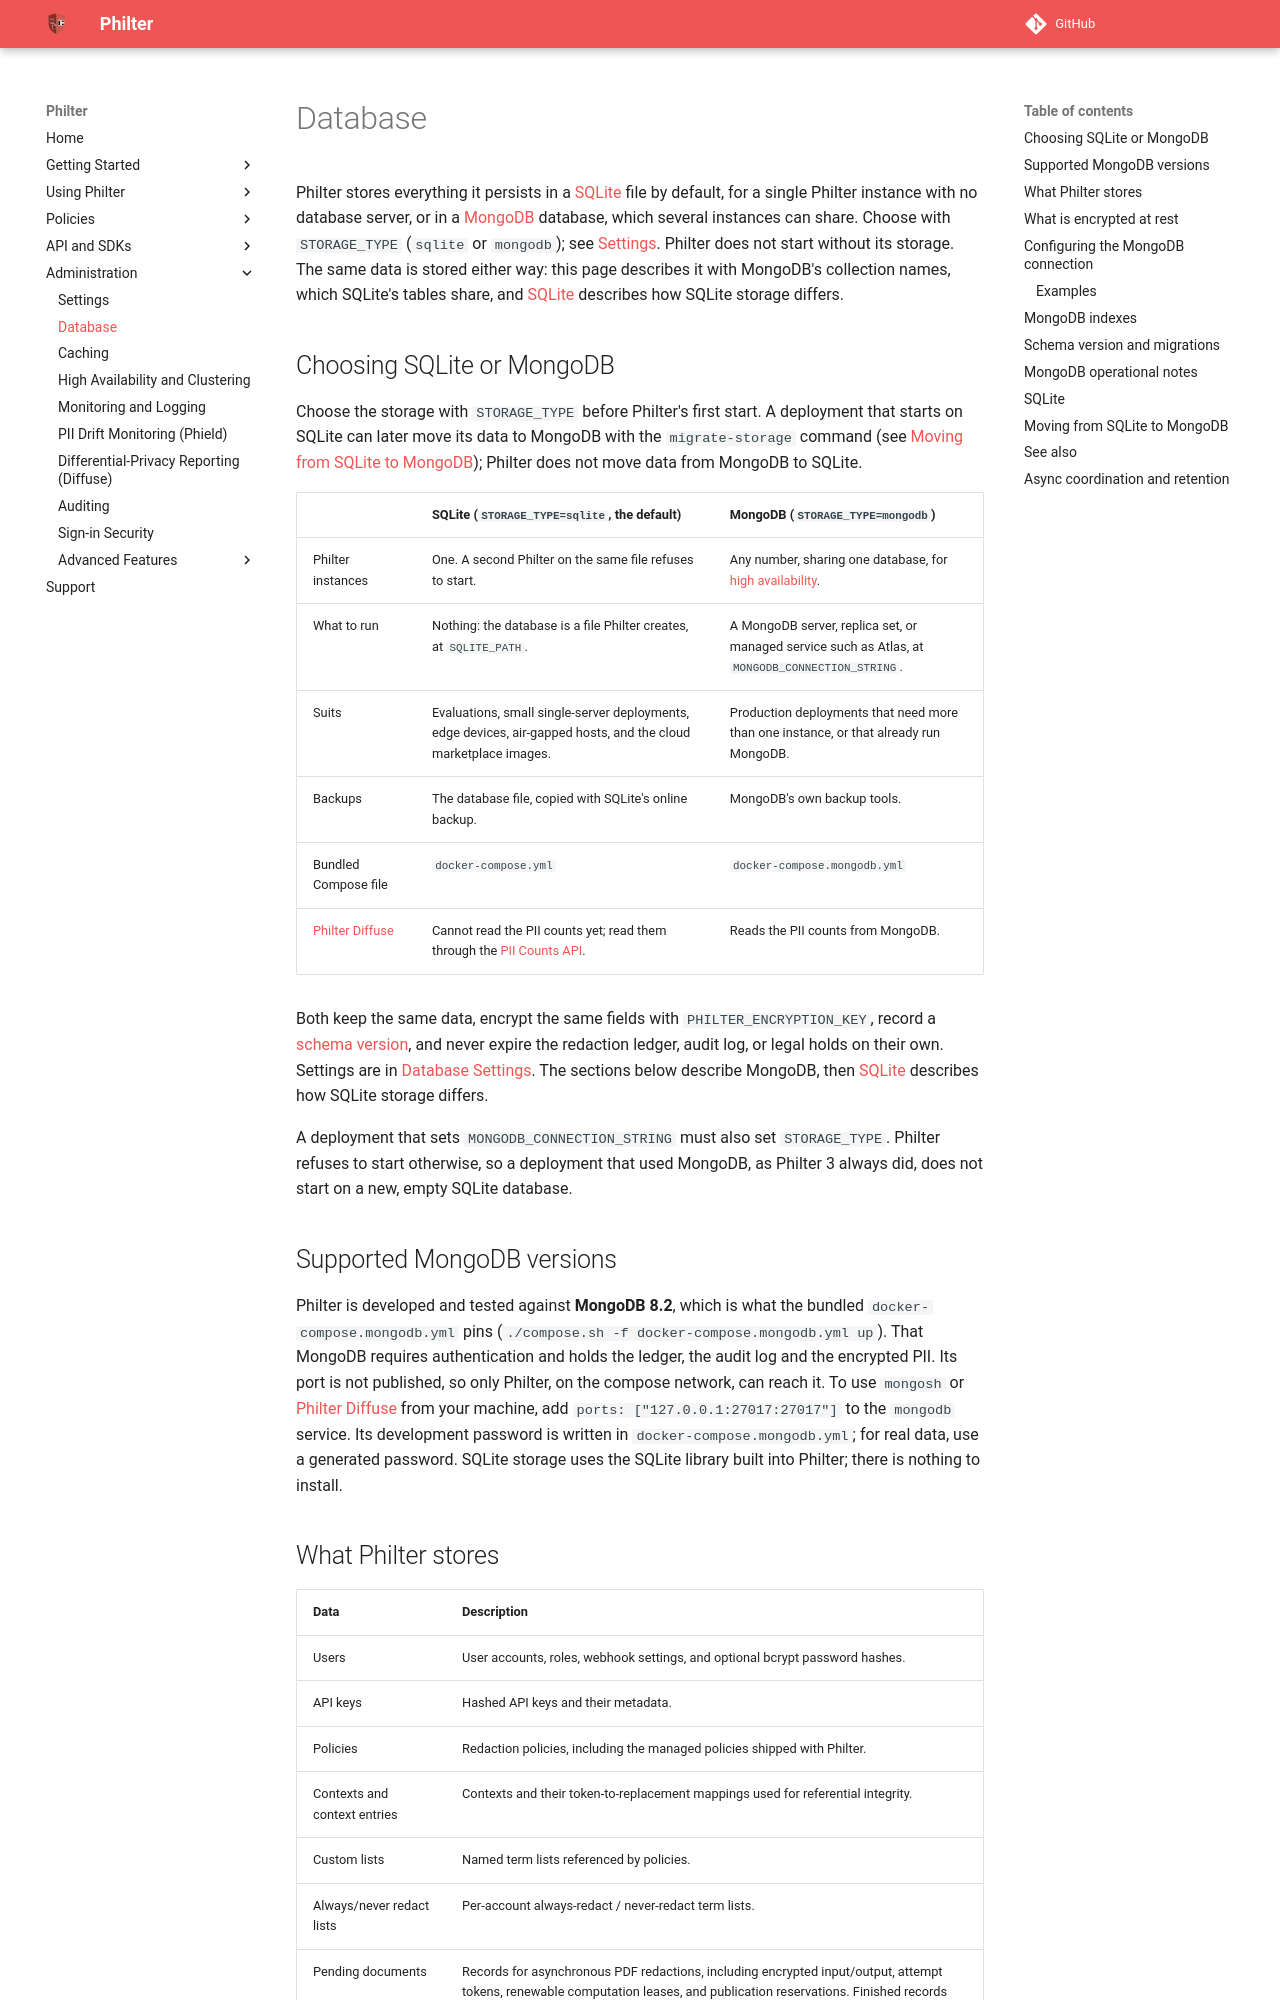

repository: philterd/philter · page: 4.0.0/database.html · generator: mkdocs

# Database

Philter stores everything it persists in a [SQLite](#sqlite) file by default, for a single Philter instance with no database server, or in a [MongoDB](https://www.mongodb.com/) database, which several instances can share. Choose with `STORAGE_TYPE` (`sqlite` or `mongodb`); see [Settings](settings.md#database-settings). Philter does not start without its storage. The same data is stored either way: this page describes it with MongoDB's collection names, which SQLite's tables share, and [SQLite](#sqlite) describes how SQLite storage differs.

## Choosing SQLite or MongoDB

Choose the storage with `STORAGE_TYPE` before Philter's first start. A deployment that starts on SQLite can later move its data to MongoDB with the `migrate-storage` command (see [Moving from SQLite to MongoDB](#moving-from-sqlite-to-mongodb)); Philter does not move data from MongoDB to SQLite.

| | SQLite (`STORAGE_TYPE=sqlite`, the default) | MongoDB (`STORAGE_TYPE=mongodb`) |
|---|---|---|
| Philter instances | One. A second Philter on the same file refuses to start. | Any number, sharing one database, for [high availability](high_availability.md). |
| What to run | Nothing: the database is a file Philter creates, at `SQLITE_PATH`. | A MongoDB server, replica set, or managed service such as Atlas, at `MONGODB_CONNECTION_STRING`. |
| Suits | Evaluations, small single-server deployments, edge devices, air-gapped hosts, and the cloud marketplace images. | Production deployments that need more than one instance, or that already run MongoDB. |
| Backups | The database file, copied with SQLite's online backup. | MongoDB's own backup tools. |
| Bundled Compose file | `docker-compose.yml` | `docker-compose.mongodb.yml` |
| [Philter Diffuse](diffuse.md) | Cannot read the PII counts yet; read them through the [PII Counts API](api_and_sdks/api/pii_counts_api.md). | Reads the PII counts from MongoDB. |

Both keep the same data, encrypt the same fields with `PHILTER_ENCRYPTION_KEY`, record a [schema version](#schema-version-and-migrations), and never expire the redaction ledger, audit log, or legal holds on their own. Settings are in [Database Settings](settings.md#database-settings). The sections below describe MongoDB, then [SQLite](#sqlite) describes how SQLite storage differs.

A deployment that sets `MONGODB_CONNECTION_STRING` must also set `STORAGE_TYPE`. Philter refuses to start otherwise, so a deployment that used MongoDB, as Philter 3 always did, does not start on a new, empty SQLite database.

## Supported MongoDB versions

Philter is developed and tested against **MongoDB 8.2**, which is what the bundled `docker-compose.mongodb.yml` pins (`./compose.sh -f docker-compose.mongodb.yml up`). That MongoDB requires authentication and holds the ledger, the audit log and the encrypted PII. Its port is not published, so only Philter, on the compose network, can reach it. To use `mongosh` or [Philter Diffuse](diffuse.md) from your machine, add `ports: ["127.0.0.1:27017:27017"]` to the `mongodb` service. Its development password is written in `docker-compose.mongodb.yml`; for real data, use a generated password. SQLite storage uses the SQLite library built into Philter; there is nothing to install.
